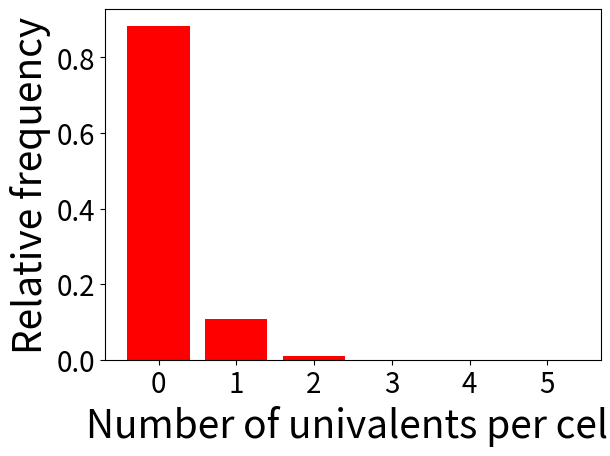

The matplotlib source for this figure:

"""
For experimental comparison with the univalent simulation plot - the unweighted means of the univalent counts from the 7 zyp1 null mutant lines in the Mercier paper are:

Cells with 0 univalents:88.3

Cells with 1 univalent: 10.7%

Cells with 2 univalents: 1%

"""

import numpy as np

import matplotlib.pyplot as plt

import matplotlib as mpl

mpl.rcParams.update({ 
    'figure.facecolor': 'none', 
    'figure.edgecolor': 'none',       
    'font.size': 20, 
    'figure.dpi': 72, 
    'figure.subplot.bottom' : .15, 
    'axes.labelsize':28,
    'savefig.edgecolor': 'none',
    'savefig.facecolor': 'none',
    
})


data_prop_uv = np.array([ 88.3, 10.7, 1.0, 0, 0, 0])/100
data_num_uv = [0, 1, 2, 3, 4, 5]

plt.figure()
plt.bar(data_num_uv, data_prop_uv, color='r')
plt.ylabel('Relative frequency')
plt.xlabel('Number of univalents per cell')
plt.xticks([0,1,2,3,4,5])
plt.savefig('expt_univalents.svg')


#plt.show()
